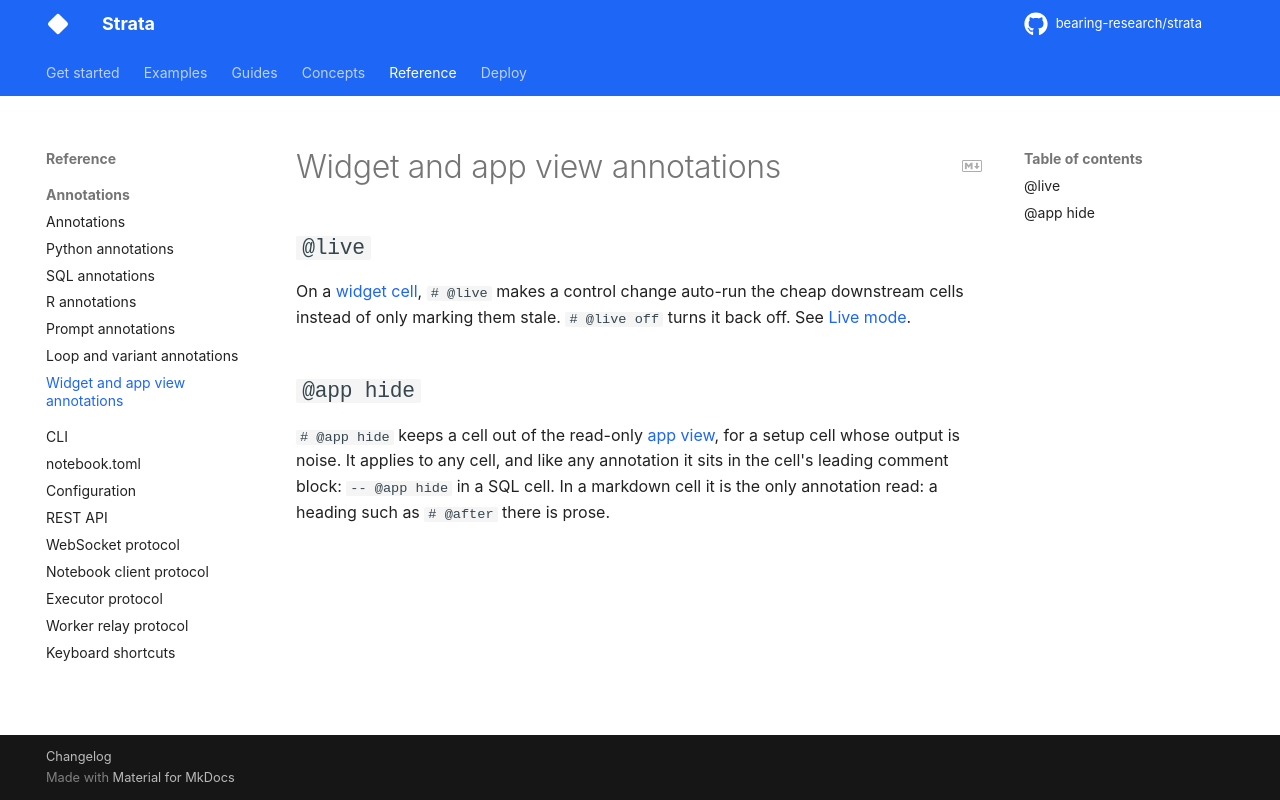

repository: bearing-research/strata · page: 0.12.0rc1/reference/annotations/widget/index.html · generator: mkdocs

# Widget and app view annotations

## `@live`

On a [widget cell](../../guides/cells/widget.md#widget-cells), `# @live` makes a control change
auto-run the cheap downstream cells instead of only marking them stale.
`# @live off` turns it back off. See [Live mode](../../guides/cells/widget.md#live-mode).

## `@app hide`

`# @app hide` keeps a cell out of the read-only [app view](../../guides/share/app-view.md#app-view),
for a setup cell whose output is noise. It applies to any cell, and like any
annotation it sits in the cell's leading comment block: `-- @app hide` in a SQL
cell. In a markdown cell it is the only annotation read: a heading such as
`# @after` there is prose.
